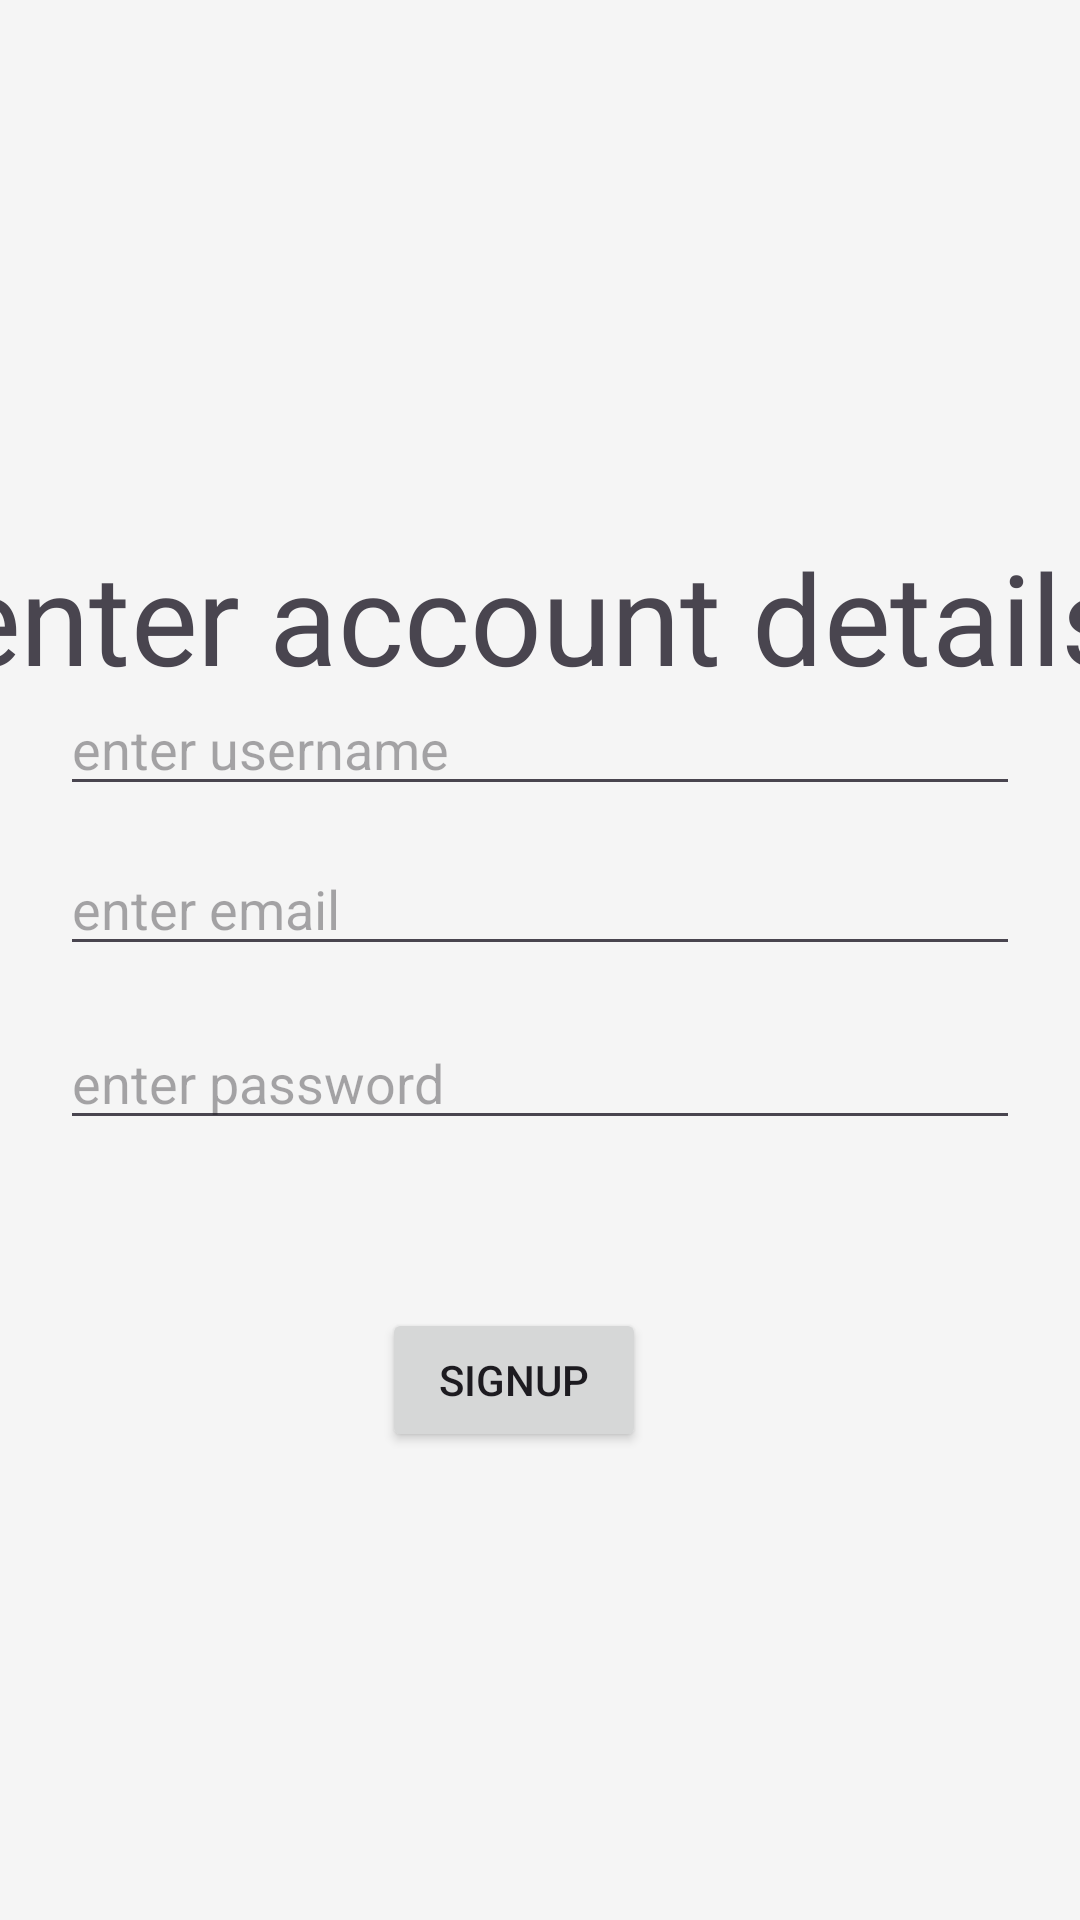

Android layout source for this screen:
<!-- AndroidManifest.xml: application theme Theme.Android3081 -->
<!-- res/layout/activity_signup.xml -->
<?xml version="1.0" encoding="utf-8"?>
<androidx.constraintlayout.widget.ConstraintLayout xmlns:android="http://schemas.android.com/apk/res/android"
    xmlns:app="http://schemas.android.com/apk/res-auto"
    xmlns:tools="http://schemas.android.com/tools"
    android:id="@+id/main"
    android:layout_width="match_parent"
    android:layout_height="match_parent"
    tools:context=".SignUpActivity">

    <TextView
        android:id="@+id/textViewGreeting"
        android:layout_width="wrap_content"
        android:layout_height="wrap_content"
        android:layout_marginTop="196dp"
        android:scaleX="3"
        android:scaleY="3"
        android:text="enter account details"
        app:layout_constraintEnd_toEndOf="parent"
        app:layout_constraintStart_toStartOf="parent"
        app:layout_constraintTop_toTopOf="parent" />

    <EditText
        android:id="@+id/usernameInput"
        android:layout_width="0dp"
        android:layout_height="wrap_content"
        android:layout_marginHorizontal="20dp"
        android:hint="enter username"
        android:inputType="text"
        app:layout_constraintBottom_toTopOf="@+id/buttonSubmit"
        app:layout_constraintEnd_toEndOf="parent"
        app:layout_constraintHorizontal_bias="0.4"
        app:layout_constraintStart_toStartOf="parent"
        app:layout_constraintTop_toTopOf="parent"
        app:layout_constraintVertical_bias="0.576"
        app:layout_constraintVertical_chainStyle="packed" />

    <EditText
        android:id="@+id/emailInput"
        android:layout_width="0dp"
        android:layout_height="wrap_content"
        android:layout_marginHorizontal="20dp"
        android:hint="enter email"
        android:inputType="textEmailAddress"
        app:layout_constraintBottom_toTopOf="@+id/buttonSubmit"
        app:layout_constraintEnd_toEndOf="parent"
        app:layout_constraintHorizontal_bias="0.4"
        app:layout_constraintStart_toStartOf="parent"
        app:layout_constraintTop_toTopOf="parent"
        app:layout_constraintVertical_bias="0.711"
        app:layout_constraintVertical_chainStyle="packed" />


    <EditText
        android:id="@+id/passwordInput"
        android:layout_width="0dp"
        android:layout_height="wrap_content"
        android:layout_marginHorizontal="20dp"
        android:hint="enter password"
        android:inputType="textPassword"
        app:layout_constraintBottom_toTopOf="@+id/buttonSubmit"
        app:layout_constraintEnd_toEndOf="parent"
        app:layout_constraintStart_toStartOf="parent"
        app:layout_constraintTop_toTopOf="parent"
        app:layout_constraintVertical_bias="0.858"
        app:layout_constraintVertical_chainStyle="packed" />

    <Button
        android:id="@+id/buttonSubmit"
        android:layout_width="wrap_content"
        android:layout_height="wrap_content"
        android:layout_marginBottom="156dp"
        android:text="signup"
        app:layout_constraintBottom_toBottomOf="parent"
        app:layout_constraintEnd_toEndOf="parent"
        app:layout_constraintHorizontal_bias="0.468"
        app:layout_constraintStart_toStartOf="parent"/>

</androidx.constraintlayout.widget.ConstraintLayout>
<!-- resources referenced by this layout -->
<resources>
  <style name="Theme.Android3081" parent="Theme.Material3.Light.NoActionBar">
          <item name="colorPrimary">@color/primary</item>
          <item name="colorSecondary">@color/secondary</item>
          <item name="android:colorBackground">@color/background</item>
      </style>
  <color name="primary">#4A90D9</color>
  <color name="secondary">#F5A623</color>
  <color name="background">#F5F5F5</color>
</resources>
